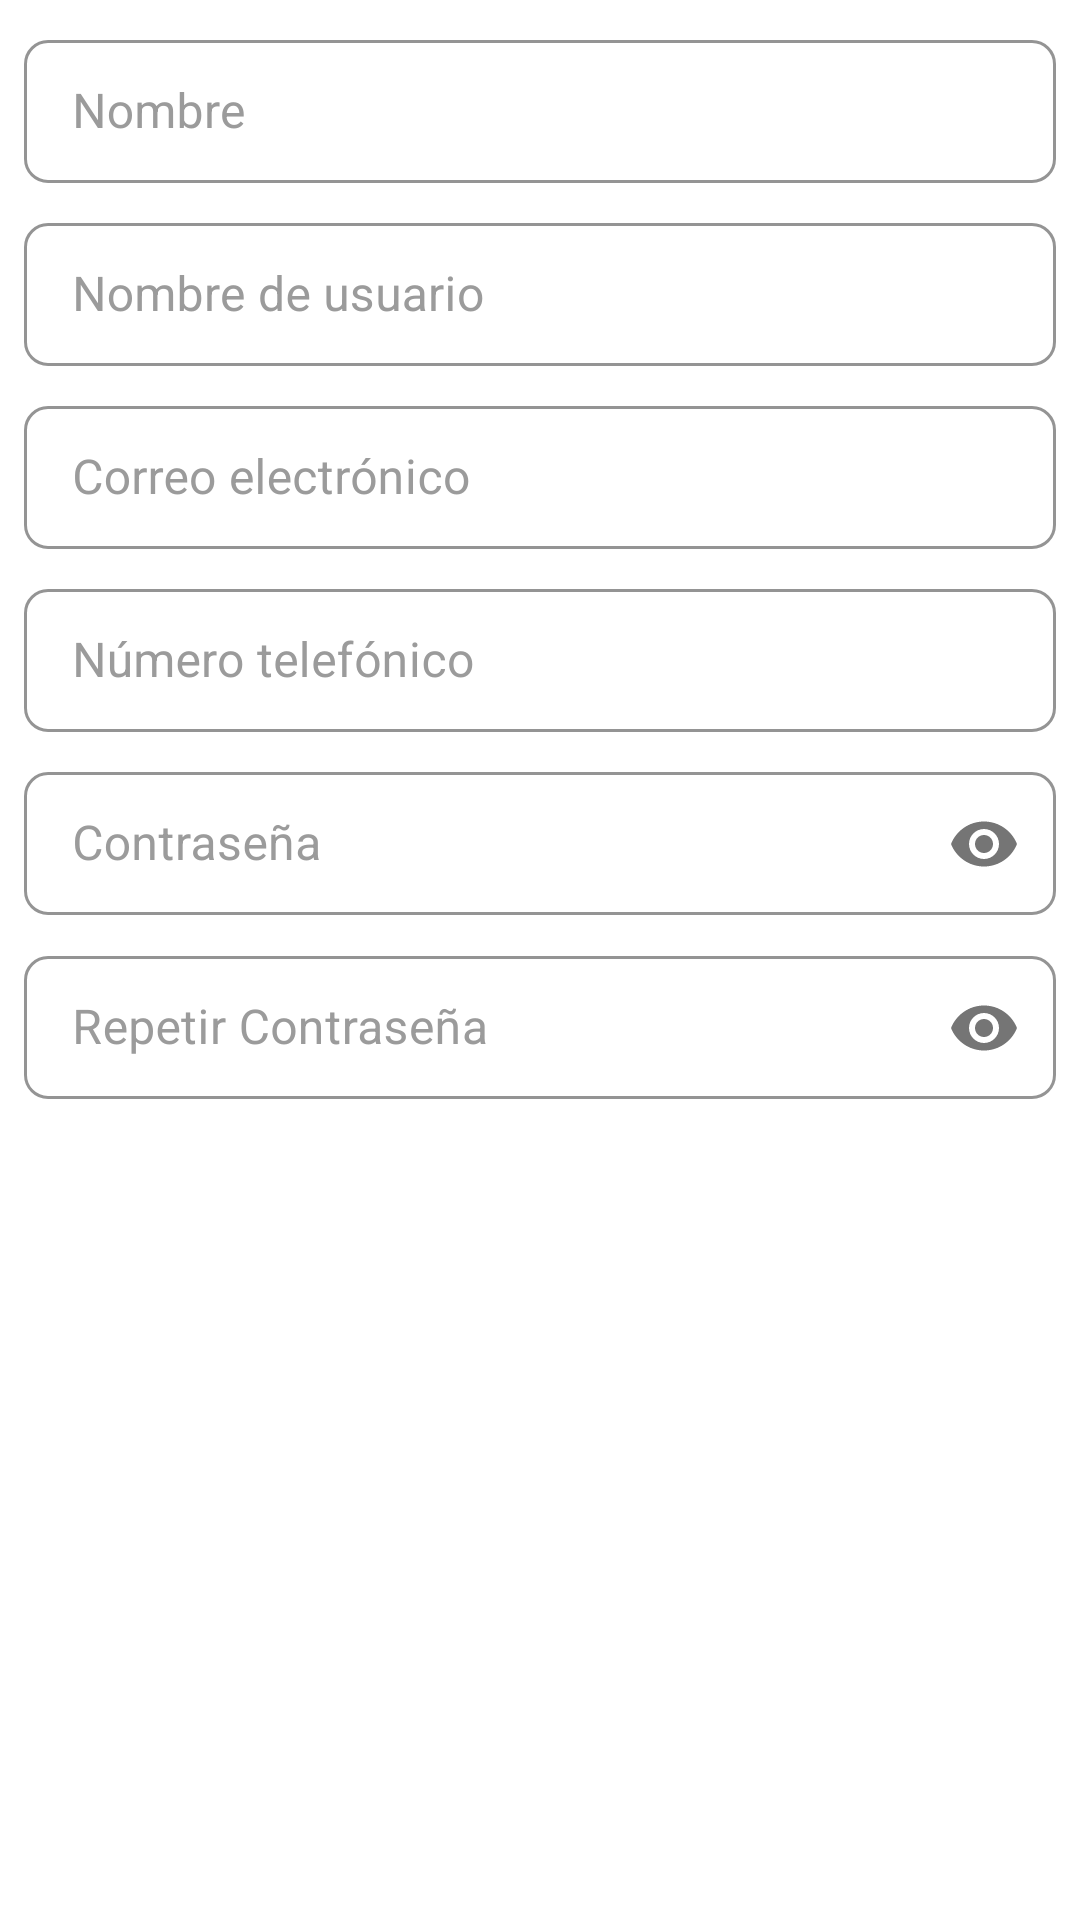

This screen was rendered from an Android layout file. Write that file and the resources it references.
<!-- AndroidManifest.xml: application theme Theme.MercadoApp -->
<!-- res/layout/user_info.xml -->
<?xml version="1.0" encoding="utf-8"?>
<androidx.constraintlayout.widget.ConstraintLayout xmlns:android="http://schemas.android.com/apk/res/android"
    xmlns:app="http://schemas.android.com/apk/res-auto"
    xmlns:tools="http://schemas.android.com/tools"
    android:layout_width="match_parent"
    android:layout_height="wrap_content">

    <com.google.android.material.textfield.TextInputLayout
        android:id="@+id/nameBox"
        style="@style/Widget.MaterialComponents.TextInputLayout.OutlinedBox.Dense"
        android:layout_width="0dp"
        android:layout_height="wrap_content"
        android:layout_marginStart="8dp"
        android:layout_marginTop="8dp"
        android:layout_marginEnd="8dp"
        android:hint="Nombre"
        android:labelFor="@+id/name"
        android:textColorHint="@color/hintText"
        app:boxCornerRadiusBottomEnd="8dp"
        app:boxCornerRadiusBottomStart="8dp"
        app:boxCornerRadiusTopEnd="8dp"
        app:boxCornerRadiusTopStart="8dp"
        app:boxStrokeColor="@color/textBoxes"
        app:hintTextColor="@color/hintText"
        app:layout_constraintEnd_toEndOf="parent"
        app:layout_constraintStart_toStartOf="parent"
        app:layout_constraintTop_toTopOf="parent">
        <com.google.android.material.textfield.TextInputEditText
            android:id="@+id/name"
            android:layout_width="match_parent"
            android:layout_height="wrap_content"
            android:ems="10"
            android:inputType="textPersonName" />
    </com.google.android.material.textfield.TextInputLayout>

    <com.google.android.material.textfield.TextInputLayout
        android:id="@+id/usernameBox"
        style="@style/Widget.MaterialComponents.TextInputLayout.OutlinedBox.Dense"
        android:layout_width="0dp"
        android:layout_height="wrap_content"
        android:layout_marginStart="8dp"
        android:layout_marginTop="8dp"
        android:layout_marginEnd="8dp"
        android:hint="Nombre de usuario"
        android:labelFor="@+id/username"
        android:textColorHint="@color/hintText"
        app:boxCornerRadiusBottomEnd="8dp"
        app:boxCornerRadiusBottomStart="8dp"
        app:boxCornerRadiusTopEnd="8dp"
        app:boxCornerRadiusTopStart="8dp"
        app:boxStrokeColor="@color/textBoxes"
        app:hintTextColor="@color/hintText"
        app:layout_constraintEnd_toEndOf="parent"
        app:layout_constraintStart_toStartOf="parent"
        app:layout_constraintTop_toBottomOf="@+id/nameBox">
        <com.google.android.material.textfield.TextInputEditText
            android:id="@+id/username"
            android:layout_width="match_parent"
            android:layout_height="wrap_content"
            android:ems="10"
            android:inputType="textPersonName" />
    </com.google.android.material.textfield.TextInputLayout>

    <com.google.android.material.textfield.TextInputLayout
        android:id="@+id/mailBox"
        style="@style/Widget.MaterialComponents.TextInputLayout.OutlinedBox.Dense"
        android:layout_width="0dp"
        android:layout_height="wrap_content"
        android:layout_marginStart="8dp"
        android:layout_marginTop="8dp"
        android:layout_marginEnd="8dp"
        android:hint="Correo electrónico"
        android:labelFor="@+id/mail"
        android:textColorHint="@color/hintText"
        app:boxCornerRadiusBottomEnd="8dp"
        app:boxCornerRadiusBottomStart="8dp"
        app:boxCornerRadiusTopEnd="8dp"
        app:boxCornerRadiusTopStart="8dp"
        app:boxStrokeColor="@color/textBoxes"
        app:hintTextColor="@color/hintText"
        app:layout_constraintEnd_toEndOf="parent"
        app:layout_constraintStart_toStartOf="parent"
        app:layout_constraintTop_toBottomOf="@+id/usernameBox">
        <com.google.android.material.textfield.TextInputEditText
            android:id="@+id/mail"
            android:layout_width="match_parent"
            android:layout_height="wrap_content"
            android:ems="10"
            android:inputType="textEmailAddress" />
    </com.google.android.material.textfield.TextInputLayout>

    <com.google.android.material.textfield.TextInputLayout
        android:id="@+id/phoneBox"
        style="@style/Widget.MaterialComponents.TextInputLayout.OutlinedBox.Dense"
        android:layout_width="0dp"
        android:layout_height="wrap_content"
        android:layout_marginStart="8dp"
        android:layout_marginTop="8dp"
        android:layout_marginEnd="8dp"
        android:hint="Número telefónico"
        android:labelFor="@+id/phone"
        android:textColorHint="@color/hintText"
        app:boxCornerRadiusBottomEnd="8dp"
        app:boxCornerRadiusBottomStart="8dp"
        app:boxCornerRadiusTopEnd="8dp"
        app:boxCornerRadiusTopStart="8dp"
        app:boxStrokeColor="@color/textBoxes"
        app:hintTextColor="@color/hintText"
        app:layout_constraintEnd_toEndOf="parent"
        app:layout_constraintStart_toStartOf="parent"
        app:layout_constraintTop_toBottomOf="@+id/mailBox">
        <com.google.android.material.textfield.TextInputEditText
            android:id="@+id/phone"
            android:layout_width="match_parent"
            android:layout_height="wrap_content"
            android:ems="10"
            android:inputType="number" />
    </com.google.android.material.textfield.TextInputLayout>

    <com.google.android.material.textfield.TextInputLayout
        android:id="@+id/passwordBox"
        style="@style/Widget.MaterialComponents.TextInputLayout.OutlinedBox.Dense"
        android:layout_width="0dp"
        android:layout_height="wrap_content"
        android:layout_marginStart="8dp"
        android:layout_marginTop="8dp"
        android:layout_marginEnd="8dp"
        android:hint="Contraseña"
        android:labelFor="@+id/password"
        android:textColorHint="@color/hintText"
        app:boxCornerRadiusBottomEnd="8dp"
        app:boxCornerRadiusBottomStart="8dp"
        app:boxCornerRadiusTopEnd="8dp"
        app:boxCornerRadiusTopStart="8dp"
        app:boxStrokeColor="@color/textBoxes"
        app:hintTextColor="@color/hintText"
        app:layout_constraintEnd_toEndOf="parent"
        app:layout_constraintStart_toStartOf="parent"
        app:layout_constraintTop_toBottomOf="@+id/phoneBox"
        app:passwordToggleEnabled="true">
        <com.google.android.material.textfield.TextInputEditText
            android:id="@+id/password"
            android:layout_width="match_parent"
            android:layout_height="wrap_content"
            android:ems="10"
            android:inputType="textPassword" />
    </com.google.android.material.textfield.TextInputLayout>

    <com.google.android.material.textfield.TextInputLayout
        android:id="@+id/passwordRepeatBox"
        style="@style/Widget.MaterialComponents.TextInputLayout.OutlinedBox.Dense"
        android:layout_width="0dp"
        android:layout_height="wrap_content"
        android:layout_marginStart="8dp"
        android:layout_marginTop="8dp"
        android:layout_marginEnd="8dp"
        android:hint="Repetir Contraseña"
        android:labelFor="@+id/passwordRepeat"
        android:textColorHint="@color/hintText"
        app:boxCornerRadiusBottomEnd="8dp"
        app:boxCornerRadiusBottomStart="8dp"
        app:boxCornerRadiusTopEnd="8dp"
        app:boxCornerRadiusTopStart="8dp"
        app:boxStrokeColor="@color/textBoxes"
        app:hintTextColor="@color/hintText"
        app:layout_constraintEnd_toEndOf="parent"
        app:layout_constraintStart_toStartOf="parent"
        app:layout_constraintTop_toBottomOf="@+id/passwordBox"
        app:passwordToggleEnabled="true">
        <com.google.android.material.textfield.TextInputEditText
            android:id="@+id/passwordRepeat"
            android:layout_width="match_parent"
            android:layout_height="wrap_content"
            android:ems="10"
            android:inputType="textPassword" />
    </com.google.android.material.textfield.TextInputLayout>

</androidx.constraintlayout.widget.ConstraintLayout>
<!-- resources referenced by this layout -->
<resources>
  <color name="hintText">#FF9b9b9b</color>
  <color name="textBoxes">#FF80D89C</color>
  <style name="Theme.MercadoApp" parent="Theme.MaterialComponents.DayNight.DarkActionBar">
          
          <item name="colorPrimary">@color/green_light</item>
          <item name="colorPrimaryVariant">@color/green_dark</item>
          <item name="colorOnPrimary">@color/white</item>
          
          <item name="colorSecondary">@color/teal_200</item>
          <item name="colorSecondaryVariant">@color/teal_700</item>
          <item name="colorOnSecondary">@color/black</item>
          
          <item name="android:statusBarColor" tools:targetApi="l">?attr/colorPrimaryVariant</item>
          
      </style>
  <color name="green_light">#FF93E5AB</color>
  <color name="green_dark">#FF31A05F</color>
  <color name="white">#FFFFFFFF</color>
  <color name="teal_200">#FF03DAC5</color>
  <color name="teal_700">#FF018786</color>
  <color name="black">#FF000000</color>
</resources>
